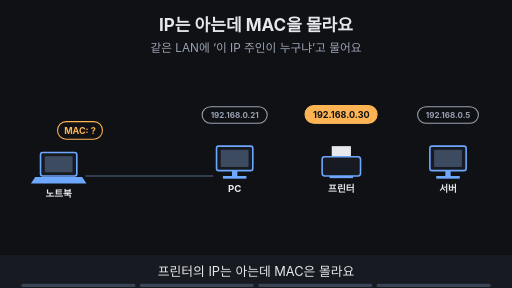
t = 0.00 s
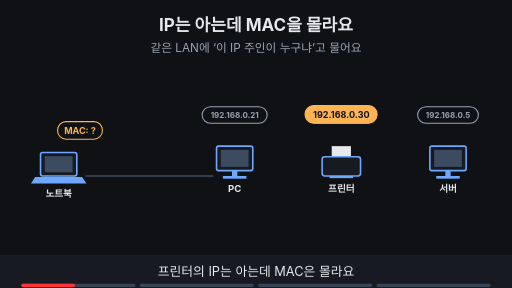
t = 1.88 s
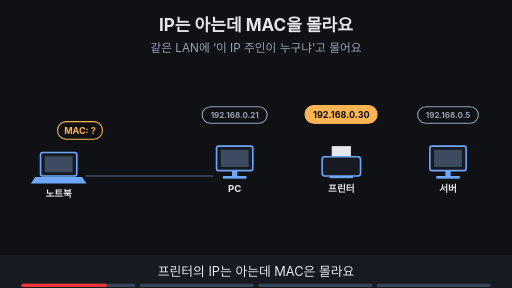
t = 3.00 s
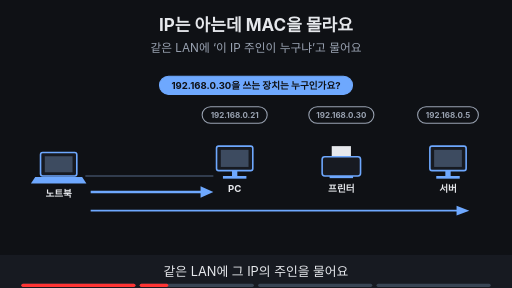
t = 5.00 s
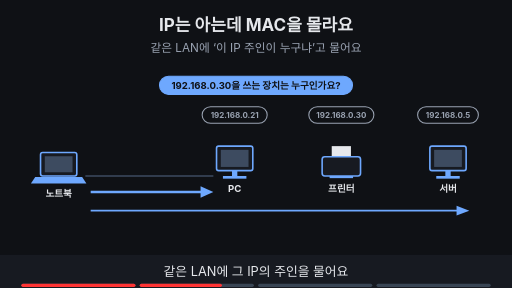
t = 6.88 s
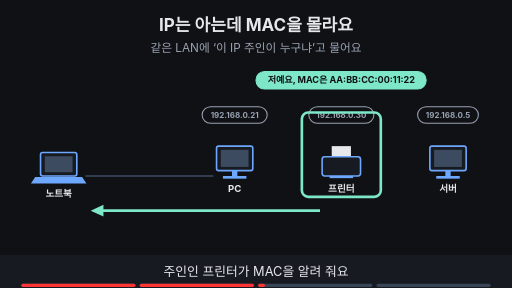
t = 8.24 s

The animated SVG that drew these frames (rendered in a browser with its animation timeline set to each time). Animation: 12 SMIL elements (animate=12); frames cover the first 8.24 s, repeats indefinitely.

<svg xmlns="http://www.w3.org/2000/svg" viewBox="0 0 960 540" width="960" height="540" font-family="-apple-system,'Apple SD Gothic Neo','Segoe UI',sans-serif">
<title>IP는 아는데 MAC을 몰라요</title>
<rect width="960" height="540" fill="#0f1115"/>
<text x="480" y="58" text-anchor="middle" font-size="32" font-weight="700" fill="#e6e8ec">IP는 아는데 MAC을 몰라요</text>
<text x="480" y="98" text-anchor="middle" font-size="22" fill="#9aa3b2">같은 LAN에 ‘이 IP 주인이 누구냐’고 물어요</text>
<rect x="76" y="286" width="68" height="44" rx="4" fill="#171a21" stroke="#6ea8fe" stroke-width="3"/><rect x="84" y="293" width="52" height="30" fill="#3d4b60"/><polygon points="66,332 154,332 162,344 58,344" fill="#6ea8fe"/><text x="110" y="370" text-anchor="middle" font-size="18" font-weight="700" fill="#e6e8ec">노트북</text><rect x="406" y="274" width="68" height="46" rx="4" fill="#171a21" stroke="#6ea8fe" stroke-width="3"/><rect x="414" y="281" width="52" height="32" fill="#3d4b60"/><rect x="435" y="320" width="10" height="10" fill="#6ea8fe"/><rect x="418" y="330" width="44" height="5" fill="#6ea8fe"/><text x="440" y="360" text-anchor="middle" font-size="18" font-weight="700" fill="#e6e8ec">PC</text><rect x="379" y="200" width="122" height="31" rx="16" fill="#0f1115" stroke="#9aa3b2" stroke-width="2"/><text x="440" y="220.4" text-anchor="middle" font-size="15" font-weight="700" fill="#9aa3b2">192.168.0.21</text><rect x="622" y="274" width="36" height="22" fill="#e6e8ec"/><rect x="604" y="294" width="72" height="36" rx="5" fill="#171a21" stroke="#6ea8fe" stroke-width="3"/><rect x="618" y="330" width="44" height="4" fill="#6ea8fe"/><text x="640" y="360" text-anchor="middle" font-size="18" font-weight="700" fill="#e6e8ec">프린터</text><rect x="579" y="200" width="122" height="31" rx="16" fill="#0f1115" stroke="#9aa3b2" stroke-width="2"/><text x="640" y="220.4" text-anchor="middle" font-size="15" font-weight="700" fill="#9aa3b2">192.168.0.30</text><rect x="806" y="274" width="68" height="46" rx="4" fill="#171a21" stroke="#6ea8fe" stroke-width="3"/><rect x="814" y="281" width="52" height="32" fill="#3d4b60"/><rect x="835" y="320" width="10" height="10" fill="#6ea8fe"/><rect x="818" y="330" width="44" height="5" fill="#6ea8fe"/><text x="840" y="360" text-anchor="middle" font-size="18" font-weight="700" fill="#e6e8ec">서버</text><rect x="783" y="200" width="114" height="31" rx="16" fill="#0f1115" stroke="#9aa3b2" stroke-width="2"/><text x="840" y="220.4" text-anchor="middle" font-size="15" font-weight="700" fill="#9aa3b2">192.168.0.5</text><line x1="160" y1="330" x2="400" y2="330" stroke="#3d4b60" stroke-width="3"/><g opacity="1"><animate attributeName="opacity" values="1;1;0;0" keyTimes="0;0.235;0.250;1" dur="16s" repeatCount="indefinite"/><rect x="572" y="198" width="135" height="33" rx="16" fill="#ffb454" stroke="#ffb454" stroke-width="2"/><text x="640" y="221.12" text-anchor="middle" font-size="17" font-weight="700" fill="#0f1115">192.168.0.30</text><rect x="108" y="228" width="84" height="33" rx="16" fill="#0f1115" stroke="#ffb454" stroke-width="2"/><text x="150" y="251.12" text-anchor="middle" font-size="17" font-weight="700" fill="#ffb454">MAC: ?</text></g><g opacity="0"><animate attributeName="opacity" values="0;0;1;1;0;0" keyTimes="0;0.250;0.265;0.485;0.500;1" dur="16s" repeatCount="indefinite"/><rect x="299" y="143" width="362" height="34" rx="17" fill="#6ea8fe" stroke="#6ea8fe" stroke-width="2"/><text x="480" y="166.48" text-anchor="middle" font-size="18" font-weight="700" fill="#0f1115">192.168.0.30을 쓰는 장치는 누구인가요?</text><line x1="170" y1="360" x2="384" y2="360" stroke="#6ea8fe" stroke-width="5"/><polygon points="400,360 376,349 376,371" fill="#6ea8fe"/><line x1="170" y1="395" x2="864" y2="395" stroke="#6ea8fe" stroke-width="3"/><polygon points="880,395 856,386 856,404" fill="#6ea8fe"/></g><g opacity="0"><animate attributeName="opacity" values="0;0;1;1;0;0" keyTimes="0;0.500;0.515;0.735;0.750;1" dur="16s" repeatCount="indefinite"/><rect x="480" y="134" width="319" height="33" rx="16" fill="#7ee7c7" stroke="#7ee7c7" stroke-width="2"/><text x="640" y="156.12" text-anchor="middle" font-size="17" font-weight="700" fill="#0f1115">저예요, MAC은 AA:BB:CC:00:11:22</text><line x1="600" y1="395" x2="186" y2="395" stroke="#7ee7c7" stroke-width="5"/><polygon points="170,395 194,384 194,406" fill="#7ee7c7"/><rect x="566" y="211" width="148" height="158" rx="12" fill="none" stroke="#7ee7c7" stroke-width="5"/></g><g opacity="0"><animate attributeName="opacity" values="0;0;1;1" keyTimes="0;0.750;0.765;1" dur="16s" repeatCount="indefinite"/><rect x="110" y="405" width="240" height="44" rx="6" fill="#171a21" stroke="#7ee7c7" stroke-width="3"/><text x="230.0" y="433.48" text-anchor="middle" font-size="18" font-weight="700" fill="#7ee7c7">받는 MAC: 프린터</text><line x1="360" y1="427" x2="554" y2="427" stroke="#7ee7c7" stroke-width="6"/><polygon points="570,427 546,415 546,439" fill="#7ee7c7"/><text x="480" y="462" text-anchor="middle" font-size="18" font-weight="700" fill="#e6e8ec">이제 프레임을 보낼 수 있어요</text></g>
<rect x="0" y="478" width="960" height="62" fill="#171a21"/>
<g opacity="1"><animate attributeName="opacity" values="1;1;0;0" keyTimes="0;0.235;0.250;1" dur="16s" repeatCount="indefinite"/><text x="480" y="518" text-anchor="middle" font-size="24" fill="#e6e8ec">프린터의 IP는 아는데 MAC은 몰라요</text></g>
<g opacity="0"><animate attributeName="opacity" values="0;0;1;1;0;0" keyTimes="0;0.250;0.265;0.485;0.500;1" dur="16s" repeatCount="indefinite"/><text x="480" y="518" text-anchor="middle" font-size="24" fill="#e6e8ec">같은 LAN에 그 IP의 주인을 물어요</text></g>
<g opacity="0"><animate attributeName="opacity" values="0;0;1;1;0;0" keyTimes="0;0.500;0.515;0.735;0.750;1" dur="16s" repeatCount="indefinite"/><text x="480" y="518" text-anchor="middle" font-size="24" fill="#e6e8ec">주인인 프린터가 MAC을 알려 줘요</text></g>
<g opacity="0"><animate attributeName="opacity" values="0;0;1;1" keyTimes="0;0.750;0.765;1" dur="16s" repeatCount="indefinite"/><text x="480" y="518" text-anchor="middle" font-size="24" fill="#e6e8ec">이제 프린터 MAC으로 프레임을 보낼 수 있어요</text></g>

<g aria-label="재생 진행 막대" data-stage-count="4"><g class="progress-segment" data-stage="1"><rect x="40" y="532" width="214" height="6" rx="3" fill="#394554"/><rect x="40" y="532" width="0" height="6" rx="3" fill="#ff3434"><animate attributeName="width" values="0;214;214" keyTimes="0;0.250000;1" dur="16s" repeatCount="indefinite"/></rect></g><g class="progress-segment" data-stage="2"><rect x="262" y="532" width="214" height="6" rx="3" fill="#394554"/><rect x="262" y="532" width="0" height="6" rx="3" fill="#ff3434"><animate attributeName="width" values="0;0;214;214" keyTimes="0;0.250000;0.500000;1" dur="16s" repeatCount="indefinite"/></rect></g><g class="progress-segment" data-stage="3"><rect x="484" y="532" width="214" height="6" rx="3" fill="#394554"/><rect x="484" y="532" width="0" height="6" rx="3" fill="#ff3434"><animate attributeName="width" values="0;0;214;214" keyTimes="0;0.500000;0.750000;1" dur="16s" repeatCount="indefinite"/></rect></g><g class="progress-segment" data-stage="4"><rect x="706" y="532" width="214" height="6" rx="3" fill="#394554"/><rect x="706" y="532" width="0" height="6" rx="3" fill="#ff3434"><animate attributeName="width" values="0;0;214" keyTimes="0;0.750000;1" dur="16s" repeatCount="indefinite"/></rect></g></g></svg>
